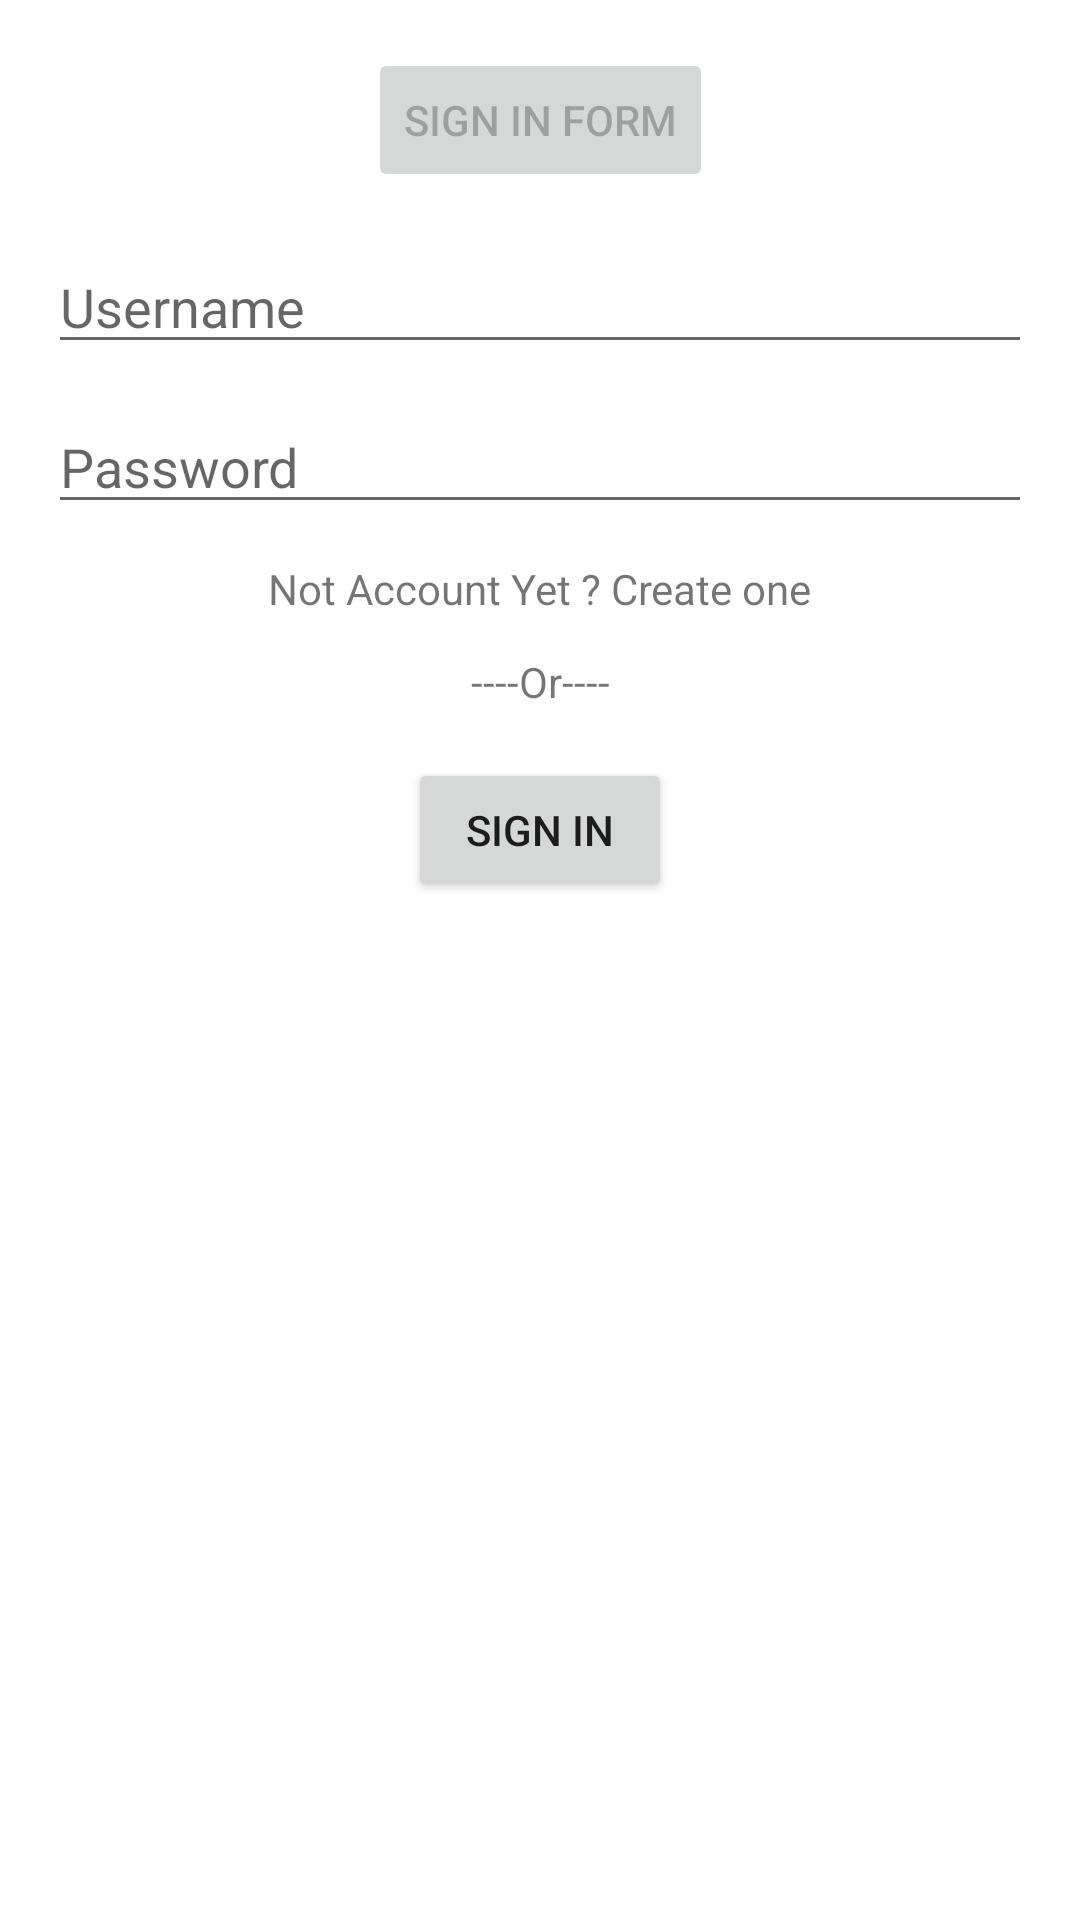

Here is an Android app screen rendered from its layout file. Give the layout XML and the strings, colors and styles it references.
<!-- AndroidManifest.xml: application theme Theme.SE181672_Lab2_PRM392 -->
<!-- res/layout/login_activity.xml -->
<?xml version="1.0" encoding="utf-8"?>
<androidx.constraintlayout.widget.ConstraintLayout xmlns:android="http://schemas.android.com/apk/res/android"
    xmlns:app="http://schemas.android.com/apk/res-auto"
    android:layout_width="match_parent"
    android:layout_height="match_parent"
    android:padding="16dp">

    <Button
        android:id="@+id/btnCaption"
        android:layout_width="wrap_content"
        android:layout_height="wrap_content"
        android:enabled="false"
        android:text="Sign In Form"
        app:layout_constraintEnd_toEndOf="parent"
        app:layout_constraintStart_toStartOf="parent"
        app:layout_constraintTop_toTopOf="parent" />

    <EditText
        android:id="@+id/etUser"
        android:layout_width="0dp"
        android:layout_height="wrap_content"
        android:hint="Username"
        android:inputType="textPersonName"
        app:layout_constraintTop_toBottomOf="@id/btnCaption"
        app:layout_constraintStart_toStartOf="parent"
        app:layout_constraintEnd_toEndOf="parent"
        android:layout_marginTop="16dp"/>

    <EditText
        android:id="@+id/etPass"
        android:layout_width="0dp"
        android:layout_height="wrap_content"
        android:hint="Password"
        android:inputType="textPassword"
        app:layout_constraintTop_toBottomOf="@id/etUser"
        app:layout_constraintStart_toStartOf="parent"
        app:layout_constraintEnd_toEndOf="parent"
        android:layout_marginTop="12dp"/>

    <TextView
        android:id="@+id/tvGoSignUp"
        android:layout_width="wrap_content"
        android:layout_height="wrap_content"
        android:text="Not Account Yet ? Create one"
        android:textAllCaps="false"
        app:layout_constraintTop_toBottomOf="@id/etPass"
        app:layout_constraintStart_toStartOf="parent"
        app:layout_constraintEnd_toEndOf="parent"
        android:layout_marginTop="12dp"/>

    <TextView
        android:id="@+id/tvOr"
        android:layout_width="wrap_content"
        android:layout_height="wrap_content"
        android:text="----Or----"
        app:layout_constraintTop_toBottomOf="@id/tvGoSignUp"
        app:layout_constraintStart_toStartOf="parent"
        app:layout_constraintEnd_toEndOf="parent"
        android:layout_marginTop="12dp"/>

    <Button
        android:id="@+id/btnSignIn"
        android:layout_width="wrap_content"
        android:layout_height="wrap_content"
        android:text="SIGN IN"
        app:layout_constraintTop_toBottomOf="@id/tvOr"
        app:layout_constraintStart_toStartOf="parent"
        app:layout_constraintEnd_toEndOf="parent"
        android:layout_marginTop="16dp"/>
</androidx.constraintlayout.widget.ConstraintLayout>
<!-- resources referenced by this layout -->
<resources>
  <style name="Theme.SE181672_Lab2_PRM392" parent="Theme.MaterialComponents.DayNight.DarkActionBar">
          
          <item name="colorPrimary">@color/purple_500</item>
          <item name="colorPrimaryVariant">@color/purple_700</item>
          <item name="colorOnPrimary">@color/white</item>
          
          <item name="colorSecondary">@color/teal_200</item>
          <item name="colorSecondaryVariant">@color/teal_700</item>
          <item name="colorOnSecondary">@color/black</item>
          
          <item name="android:statusBarColor">?attr/colorPrimaryVariant</item>
          
      </style>
  <!-- not gathered from this repository: default colours our renderer supplied (Android Studio template values) -->
  <color name="purple_500">#FF6200EE</color>
  <color name="purple_700">#FF3700B3</color>
  <color name="teal_200">#FF03DAC5</color>
  <color name="teal_700">#FF018786</color>
  <color name="black">#FF000000</color>
  <color name="white">#FFFFFFFF</color>
</resources>
